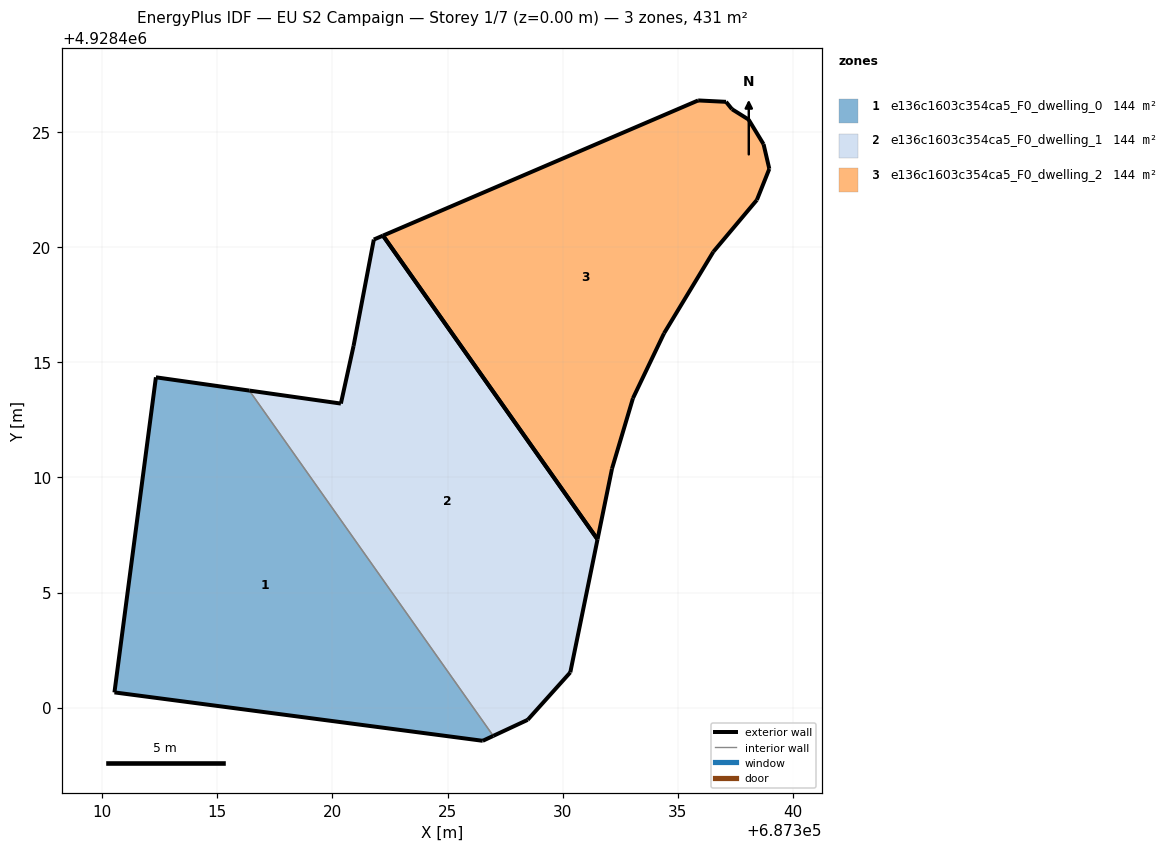
=== STOREY PLAN SPEC (per zone: floor XY polygon, exterior-wall plan segments, windows/doors) ===
zone 1: e136c1603c354ca5_F0_dwelling_0  (143.7 m²)
  floor: (687326.98, 4928398.78) (687316.39, 4928413.77) (687312.34, 4928414.35) (687310.54, 4928400.67) (687326.53, 4928398.57)
  exterior wall: (687326.98, 4928398.78) – (687326.53, 4928398.57)  [0.5 m]
  exterior wall: (687326.53, 4928398.57) – (687310.54, 4928400.67)  [16.1 m]
  exterior wall: (687310.54, 4928400.67) – (687312.34, 4928414.35)  [13.8 m]
  exterior wall: (687312.34, 4928414.35) – (687316.39, 4928413.77)  [4.1 m]
  interior walls: 1
zone 2: e136c1603c354ca5_F0_dwelling_1  (143.7 m²)
  floor: (687330.33, 4928401.54) (687331.51, 4928407.31) (687322.20, 4928420.50) (687321.80, 4928420.33) (687320.92, 4928415.71) (687320.37, 4928413.21) (687316.39, 4928413.77) (687326.98, 4928398.78) (687328.48, 4928399.48)
  exterior wall: (687328.48, 4928399.48) – (687326.98, 4928398.78)  [1.6 m]
  exterior wall: (687316.39, 4928413.77) – (687320.37, 4928413.21)  [4.0 m]
  exterior wall: (687320.37, 4928413.21) – (687320.92, 4928415.71)  [2.6 m]
  exterior wall: (687320.92, 4928415.71) – (687321.80, 4928420.33)  [4.7 m]
  exterior wall: (687321.80, 4928420.33) – (687322.20, 4928420.50)  [0.4 m]
  exterior wall: (687331.51, 4928407.31) – (687330.33, 4928401.54)  [5.9 m]
  exterior wall: (687330.33, 4928401.54) – (687328.48, 4928399.48)  [2.8 m]
  exterior wall: (687322.20, 4928420.50) – (687331.51, 4928407.31)  [16.1 m]
  interior walls: 1
zone 3: e136c1603c354ca5_F0_dwelling_2  (143.7 m²)
  floor: (687331.51, 4928407.31) (687332.14, 4928410.38) (687333.05, 4928413.44) (687334.40, 4928416.26) (687336.54, 4928419.80) (687338.43, 4928422.05) (687338.97, 4928423.40) (687338.72, 4928424.47) (687338.07, 4928425.54) (687337.35, 4928425.99) (687337.09, 4928426.31) (687335.88, 4928426.37) (687322.20, 4928420.50)
  exterior wall: (687338.07, 4928425.54) – (687338.72, 4928424.47)  [1.3 m]
  exterior wall: (687338.72, 4928424.47) – (687338.97, 4928423.40)  [1.1 m]
  exterior wall: (687338.97, 4928423.40) – (687338.43, 4928422.05)  [1.5 m]
  exterior wall: (687338.43, 4928422.05) – (687336.54, 4928419.80)  [2.9 m]
  exterior wall: (687336.54, 4928419.80) – (687334.40, 4928416.26)  [4.1 m]
  exterior wall: (687334.40, 4928416.26) – (687333.05, 4928413.44)  [3.1 m]
  exterior wall: (687333.05, 4928413.44) – (687332.14, 4928410.38)  [3.2 m]
  exterior wall: (687332.14, 4928410.38) – (687331.51, 4928407.31)  [3.1 m]
  exterior wall: (687322.20, 4928420.50) – (687335.88, 4928426.37)  [14.9 m]
  exterior wall: (687335.88, 4928426.37) – (687337.09, 4928426.31)  [1.2 m]
  exterior wall: (687337.09, 4928426.31) – (687337.35, 4928425.99)  [0.4 m]
  exterior wall: (687337.35, 4928425.99) – (687338.07, 4928425.54)  [0.8 m]
  exterior wall: (687331.51, 4928407.31) – (687322.20, 4928420.50)  [16.1 m]

=== DERIVED (storey summary) ===
Building: EU S2 Campaign
Storey: 1 of 7  (floor level z = 0.00 m)
Storey gross floor area: 431.1 m²
Zones on this storey: 3
  - e136c1603c354ca5_F0_dwelling_0: floor 143.7 m²; exterior wall 34.5 m (103.6 m²); WWR 0.0%
  - e136c1603c354ca5_F0_dwelling_1: floor 143.7 m²; exterior wall 38.2 m (114.5 m²); WWR 0.0%
  - e136c1603c354ca5_F0_dwelling_2: floor 143.7 m²; exterior wall 53.8 m (161.5 m²); WWR 0.0%
Zone adjacency (shared interzone walls):
  - e136c1603c354ca5_F0_dwelling_0 ↔ e136c1603c354ca5_F0_dwelling_1